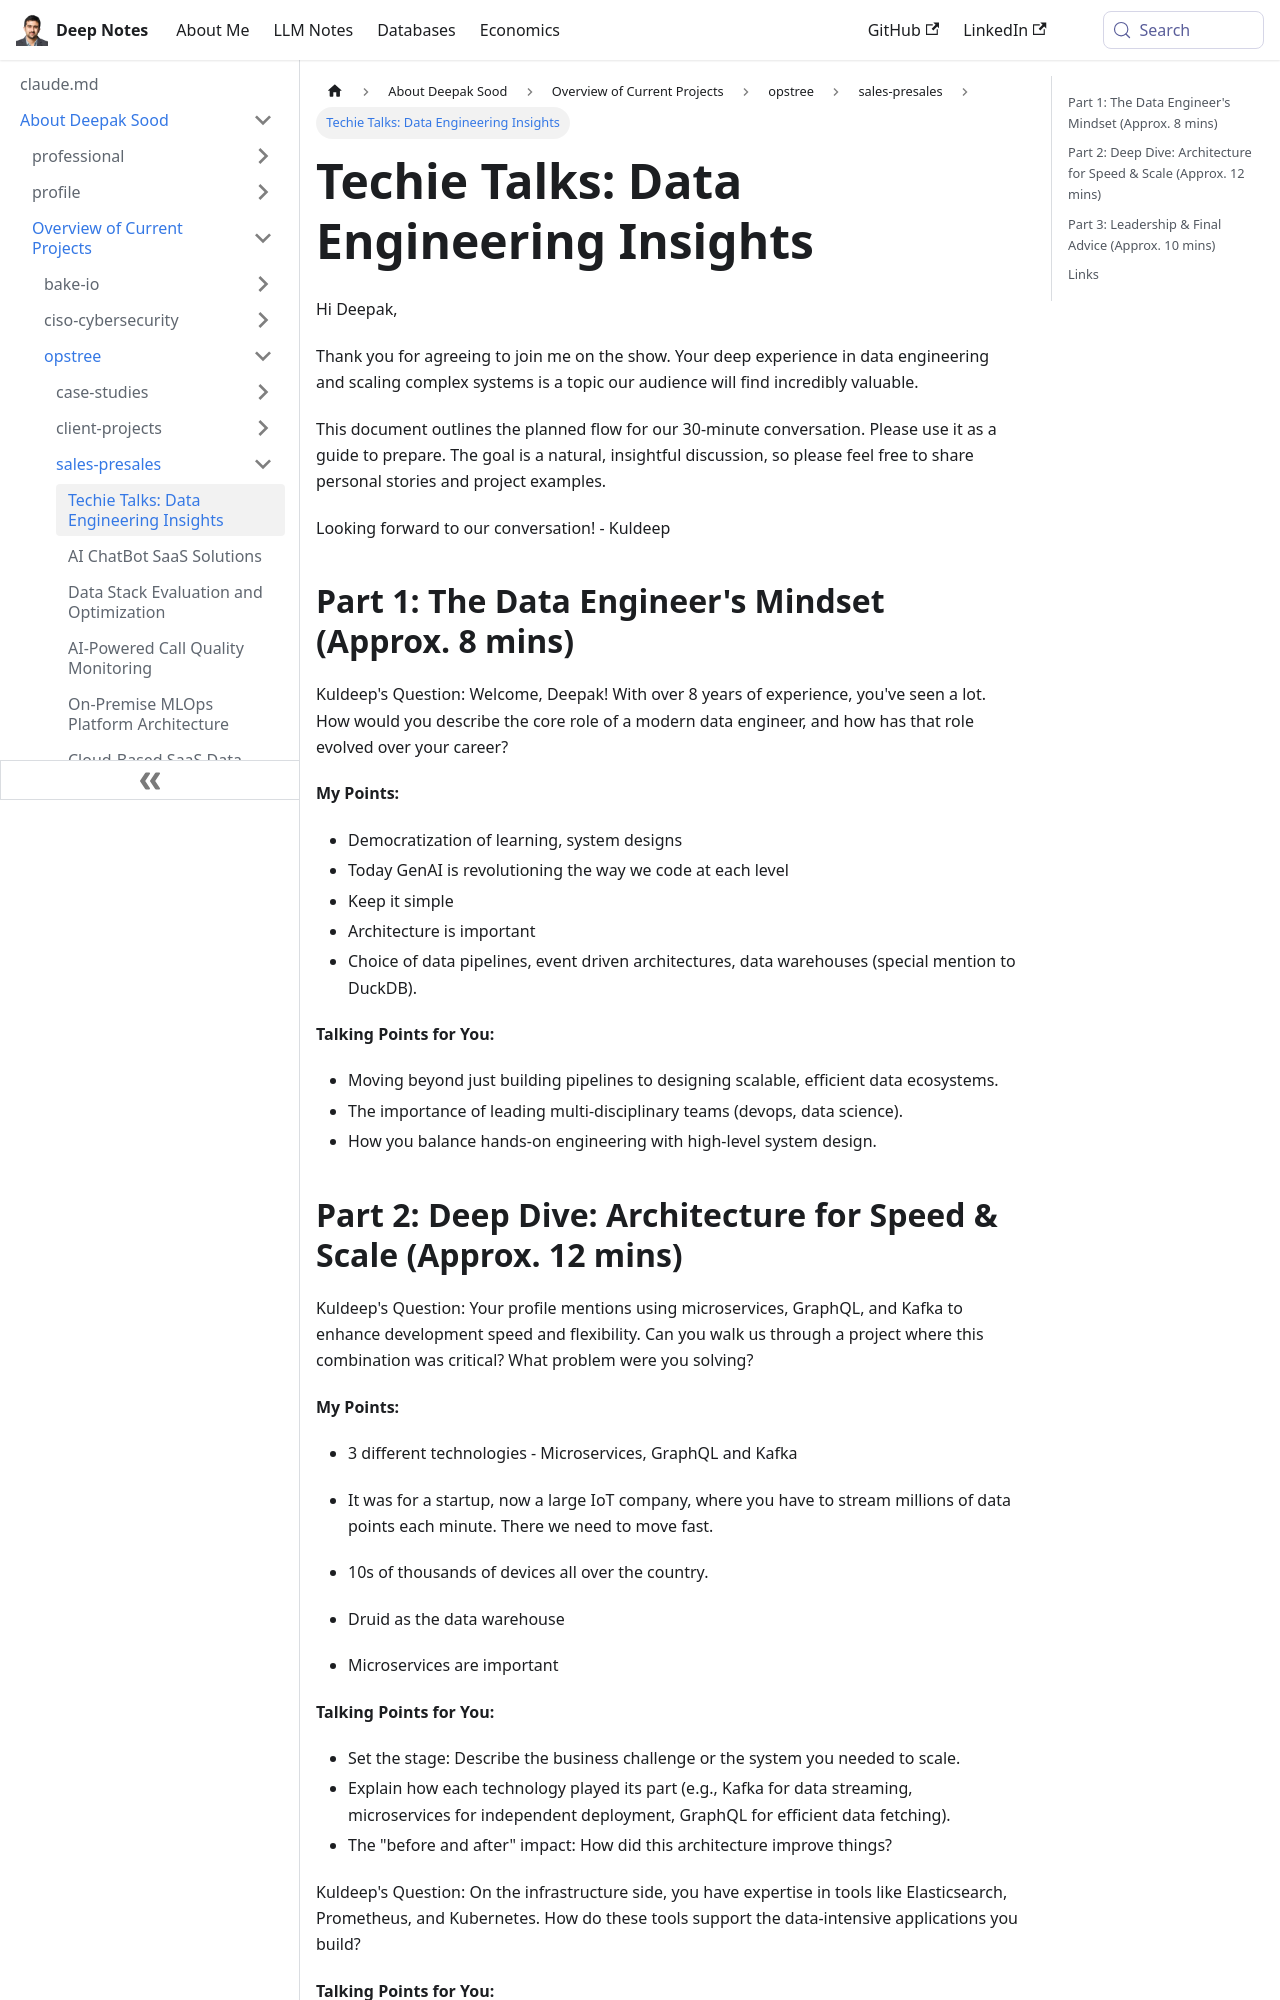

repository: deepaksood619/deepaksood619.github.io · page: about-deepak-sood/projects/31-techie-talks-podcast-architecting-data-at-scale/index.html · generator: docusaurus

---
slug: /about-deepak-sood/projects/31-techie-talks-podcast-architecting-data-at-scale
title: "Techie Talks: Data Engineering Insights"
description: Join us on Techie Talks as Deepak shares insights on architecting data at scale and the evolving role of data engineers.
created: 2025-08-02
updated: 2025-08-04
---
Hi Deepak,

Thank you for agreeing to join me on the show. Your deep experience in data engineering and scaling complex systems is a topic our audience will find incredibly valuable.

This document outlines the planned flow for our 30-minute conversation. Please use it as a guide to prepare. The goal is a natural, insightful discussion, so please feel free to share personal stories and project examples.

Looking forward to our conversation! - Kuldeep

## Part 1: The Data Engineer's Mindset (Approx. 8 mins)

Kuldeep's Question: Welcome, Deepak! With over 8 years of experience, you've seen a lot. How would you describe the core role of a modern data engineer, and how has that role evolved over your career?

**My Points:**

- Democratization of learning, system designs
- Today GenAI is revolutioning the way we code at each level
- Keep it simple
- Architecture is important
- Choice of data pipelines, event driven architectures, data warehouses (special mention to DuckDB).

**Talking Points for You:**

- Moving beyond just building pipelines to designing scalable, efficient data ecosystems.
- The importance of leading multi-disciplinary teams (devops, data science).
- How you balance hands-on engineering with high-level system design.
